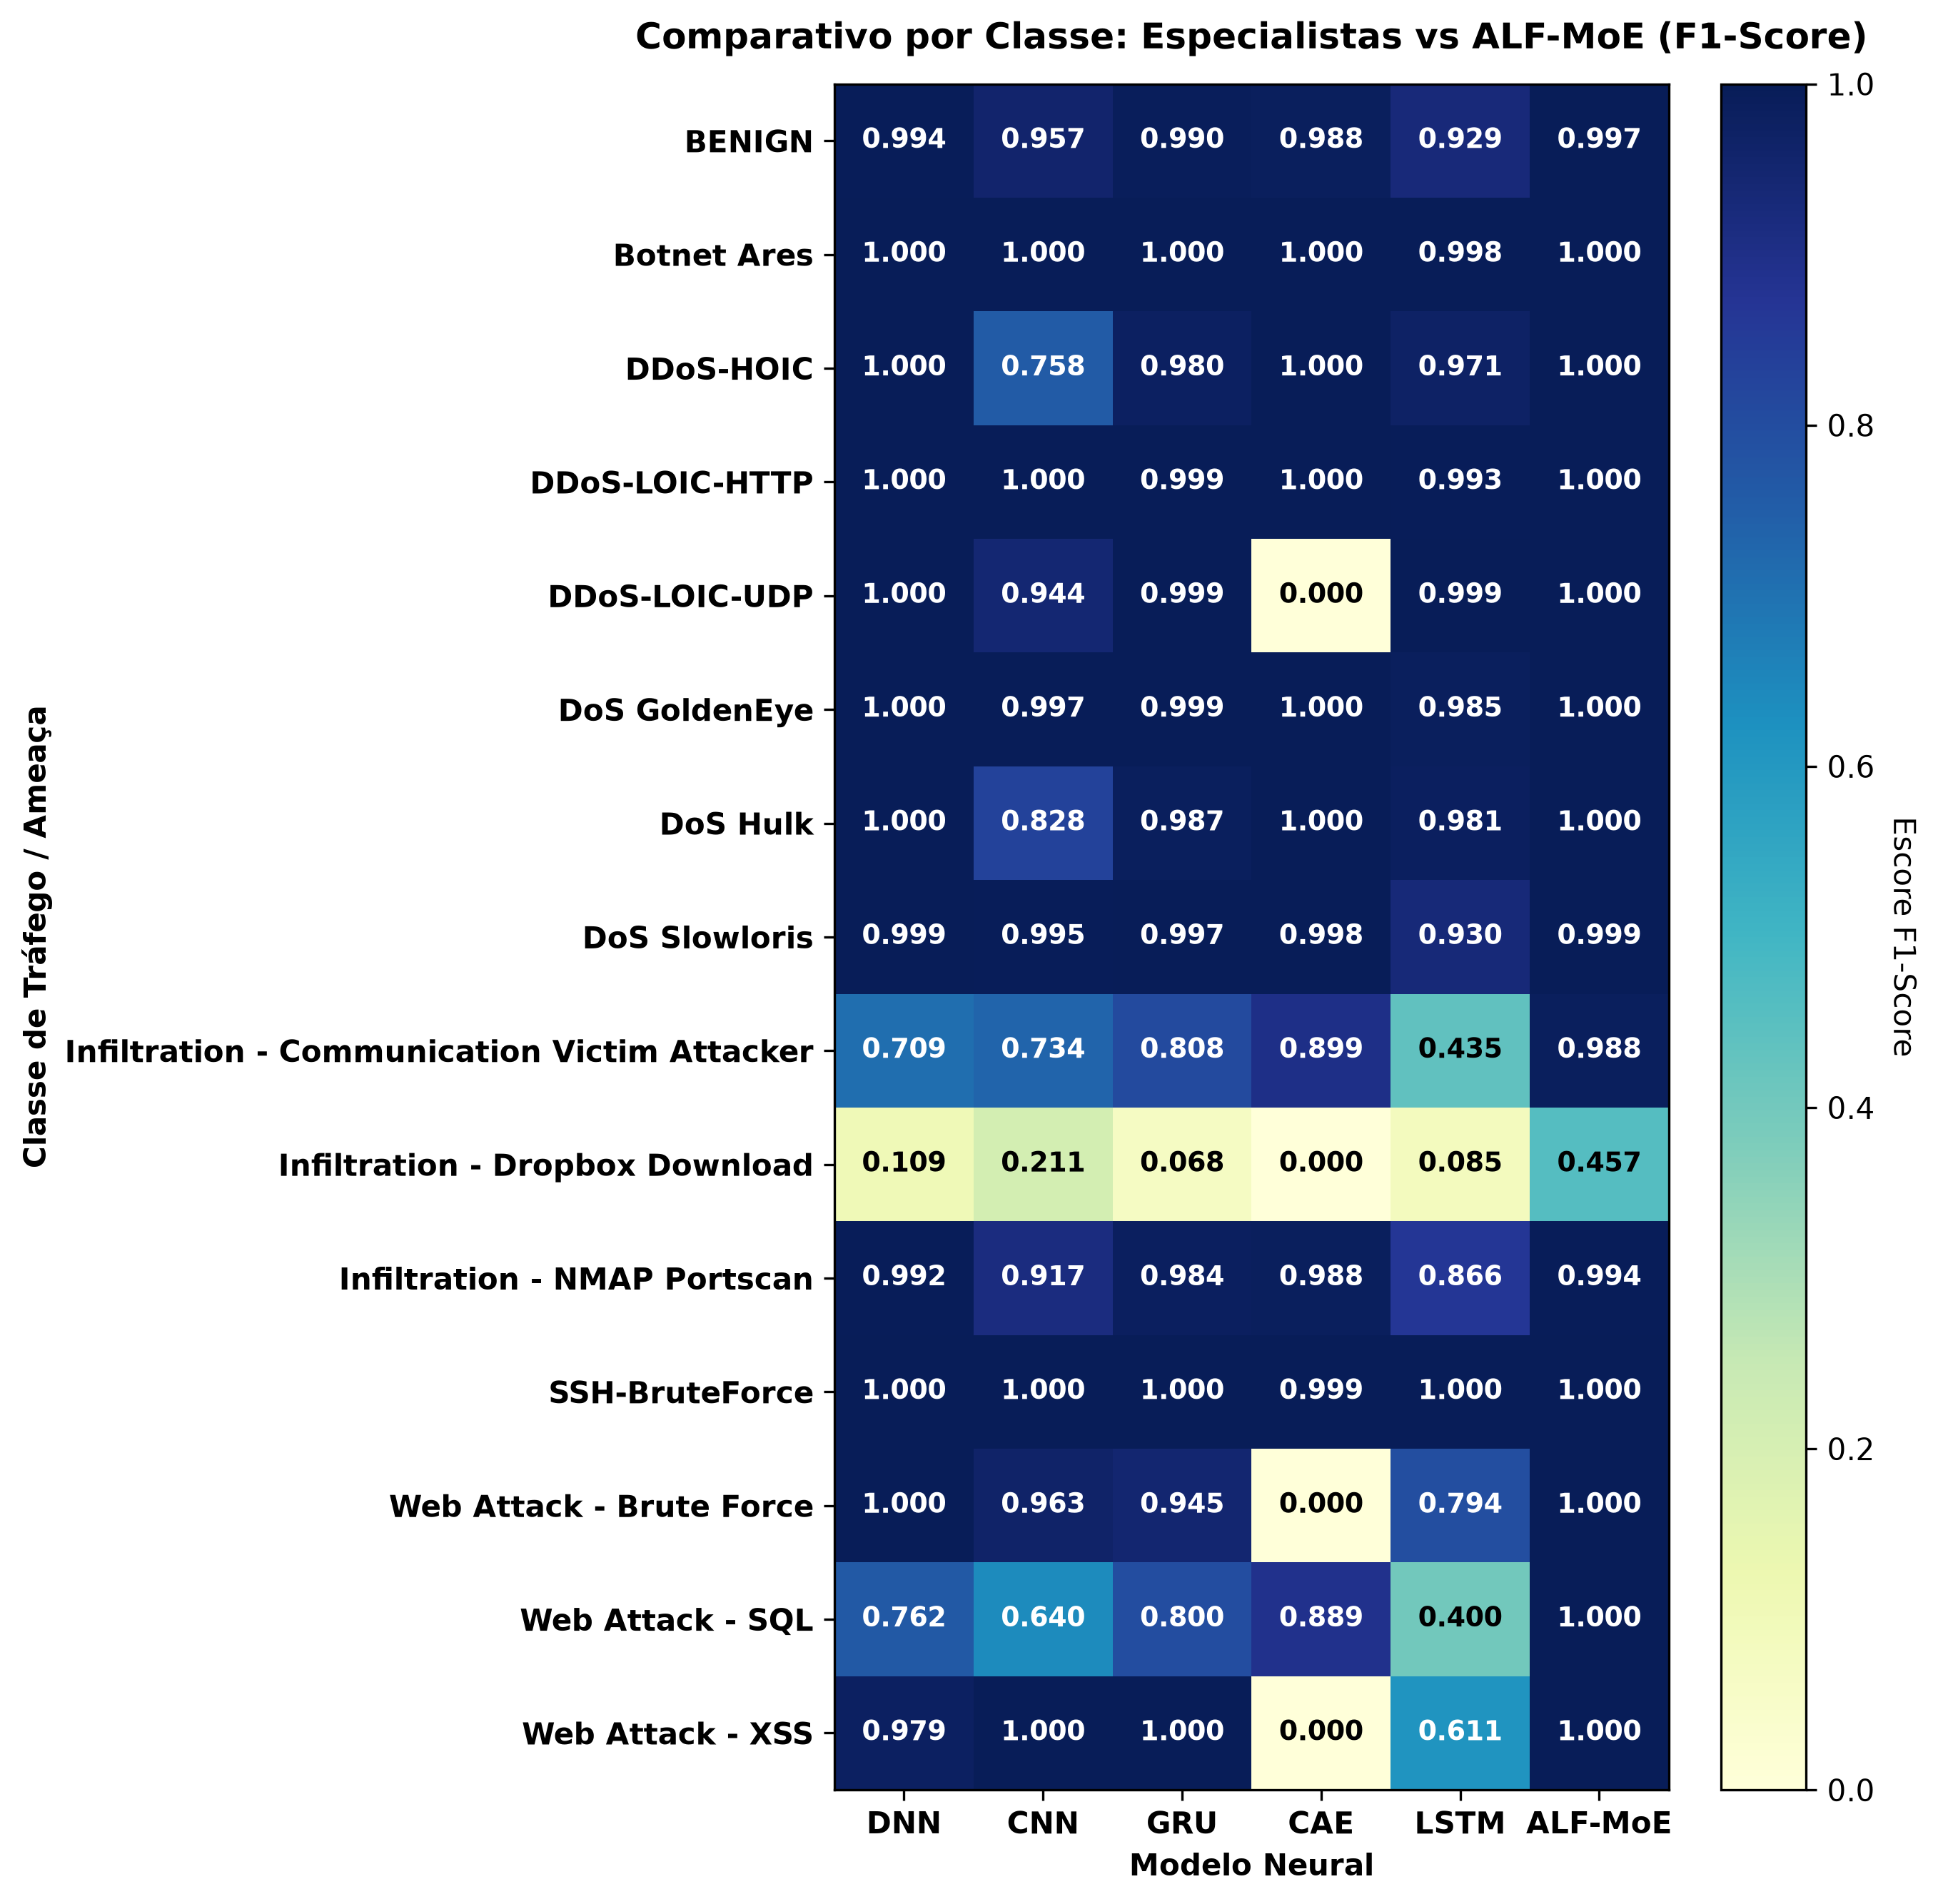

The table this chart was drawn from, first rows:
, DNN, CNN, GRU, CAE, LSTM, ALF-MoE
BENIGN, 0.9937, 0.9567, 0.9902, 0.9879, 0.9286, 0.9971
Botnet Ares, 0.9999, 1, 0.9999, 1, 0.9983, 1.0
DDoS-HOIC, 1.0, 0.7575, 0.9798, 1, 0.9706, 1.0
DDoS-LOIC-HTTP, 0.9999, 0.9999, 0.9991, 1.0, 0.9933, 1.0
DDoS-LOIC-UDP, 1.0, 0.9439, 0.999, 0.0, 0.999, 1.0
DoS GoldenEye, 0.9996, 0.9973, 0.9988, 0.9998, 0.9853, 0.9999
DoS Hulk, 1, 0.8284, 0.9872, 1, 0.9812, 1
DoS Slowloris, 0.9988, 0.9947, 0.9968, 0.9979, 0.9299, 0.9991
Infiltration - Communication Victim Atta…, 0.7091, 0.7339, 0.8081, 0.8989, 0.4348, 0.9877
Infiltration - Dropbox Download, 0.1089, 0.2105, 0.06803, 0.0, 0.08547, 0.4571
Infiltration - NMAP Portscan, 0.9924, 0.9174, 0.984, 0.9879, 0.8663, 0.9941
SSH-BruteForce, 0.9999, 0.9999, 1, 0.9993, 1, 1.0
Web Attack - Brute Force, 1.0, 0.963, 0.9455, 0.0, 0.7937, 1.0
Web Attack - SQL, 0.7619, 0.64, 0.8, 0.8889, 0.4, 1.0
Web Attack - XSS, 0.9787, 1.0, 1.0, 0.0, 0.6111, 1.0
